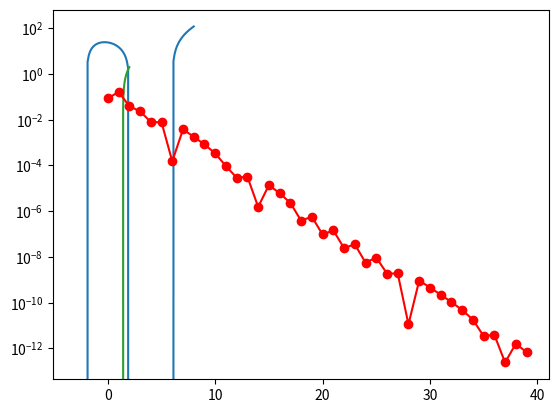

Write the Python code that produced this figure.
from math import copysign 

def sign(x):
  """
  Sign function that returns 1 if x is positive, 0 if x is zero and -1 if x is negative.
  """
  return copysign(1, x)

def bisection(fname, a, b, tolx):
    """
    Find a root of function fname in interval [a, b] using the bisection method.
    
    Parameters:
    fname : function - The function whose root we want to find
    a : float - Left interval endpoint
    b : float - Right interval endpoint
    tolx : float - Tolerance for solution precision

    Returns:
    c : float - The found root
    it : list - List of iterates (c values)
    """
    if sign(fname(a)) * sign(fname(b)) >= 0:
        return None, None  # No roots in interval

    it = []

    while abs(b - a) > tolx:
        c = (a + b) / 2
        it.append(c)
        
        if fname(c) == 0:  # If c is an exact root
            return c, it
        elif sign(fname(a)) * sign(fname(c)) < 0:  # Root is in [a, c]
            b = c
        else:  # Root is in [c, b]
            a = c

    return c, it  # Returns root approximation and iterates

def false_position(fname, a, b, tolx, tolf, nmax):   
    """
    Find a root of function fname in interval [a, b] using the false position method.
    
    Parameters:
    fname : function - The function whose root we want to find
    a : float - Left interval endpoint
    b : float - Right interval endpoint
    tolx : float - Tolerance for solution precision
    tolf : float - Tolerance for relative error calculation
    nmax : int - Maximum number of iterations

    Returns:
    c : float - The found root
    it : list - List of iterates (c values)
    """
    if sign(fname(a)) * sign(fname(b)) >= 0:
        return None, None  # No roots in interval
    
    e = tolx + 1
    prec = a
    it = []

    while len(it) < nmax and e > tolx:
        c = a - (fname(a) * (b - a)) / (fname(b) - fname(a))
        it.append(c)

        if fname(c) == 0:
            return c, it
        elif sign(fname(a)) * sign(fname(c)) < 0:  # Root is in [a, c]
            b = c
        else:  # Root is in [c, b]
            a = c

        if c != 0:
            e = abs(c - prec) / abs(c)
        else:
            e = abs(c - prec)
        
        prec = c

    return c, it  # Returns root approximation and iterates

import matplotlib.pyplot as plt
import numpy as np

a1, b1 = -3, 8
xx = np.linspace(a1, b1,100)
f1 = lambda x: x**3 - 6 * x**2 - 4 * x + 24

print(bisection(f1, a1, b1, 1e-12))
print(false_position(f1, a1, b1, 1e-12, 1e-12, 1000))

plt.plot(xx, f1(xx), xx, np.zeros_like(xx))
plt.show()

import numpy as np

f = lambda x: x**2 - 2

a, b = 1.0, 2.0
x = np.linspace(a, b, 100)

s, it = bisection(f, a, b, 1e-12)

print("Solution: ", s, "Iterates: ", len(it))

plt.plot(x, f(x), x, np.zeros_like(x))
plt.show()

alfa = np.sqrt(2)
err = np.abs(np.array(it) - alfa)

plt.semilogy(range(len(it)), err, 'r-o')
plt.show()

import numpy as np

def norm_one(A):
    return np.max(np.sum(np.abs(A), axis=0))

def norm_inf(A):
    return np.max(np.sum(np.abs(A), axis=1))

A = np.array([[2.0],[3],[4],[5]])

print("My implementation: ", norm_one(A), "np norm one: ", np.linalg.norm(A, 1))
print("My implementation: ", norm_inf(A), "np norm inf: ", np.linalg.norm(A, np.inf))

import numpy as np 

def norm_two(A):
    return np.sqrt(np.abs(np.max(np.linalg.eigvals(A.T @ A))))

A = np.array([[4, -1, 6], [2, 3, -3], [1, -2, 9/2]])

print("My implementation: ", norm_two(A), "np norm two: ", np.linalg.norm(A, 2))